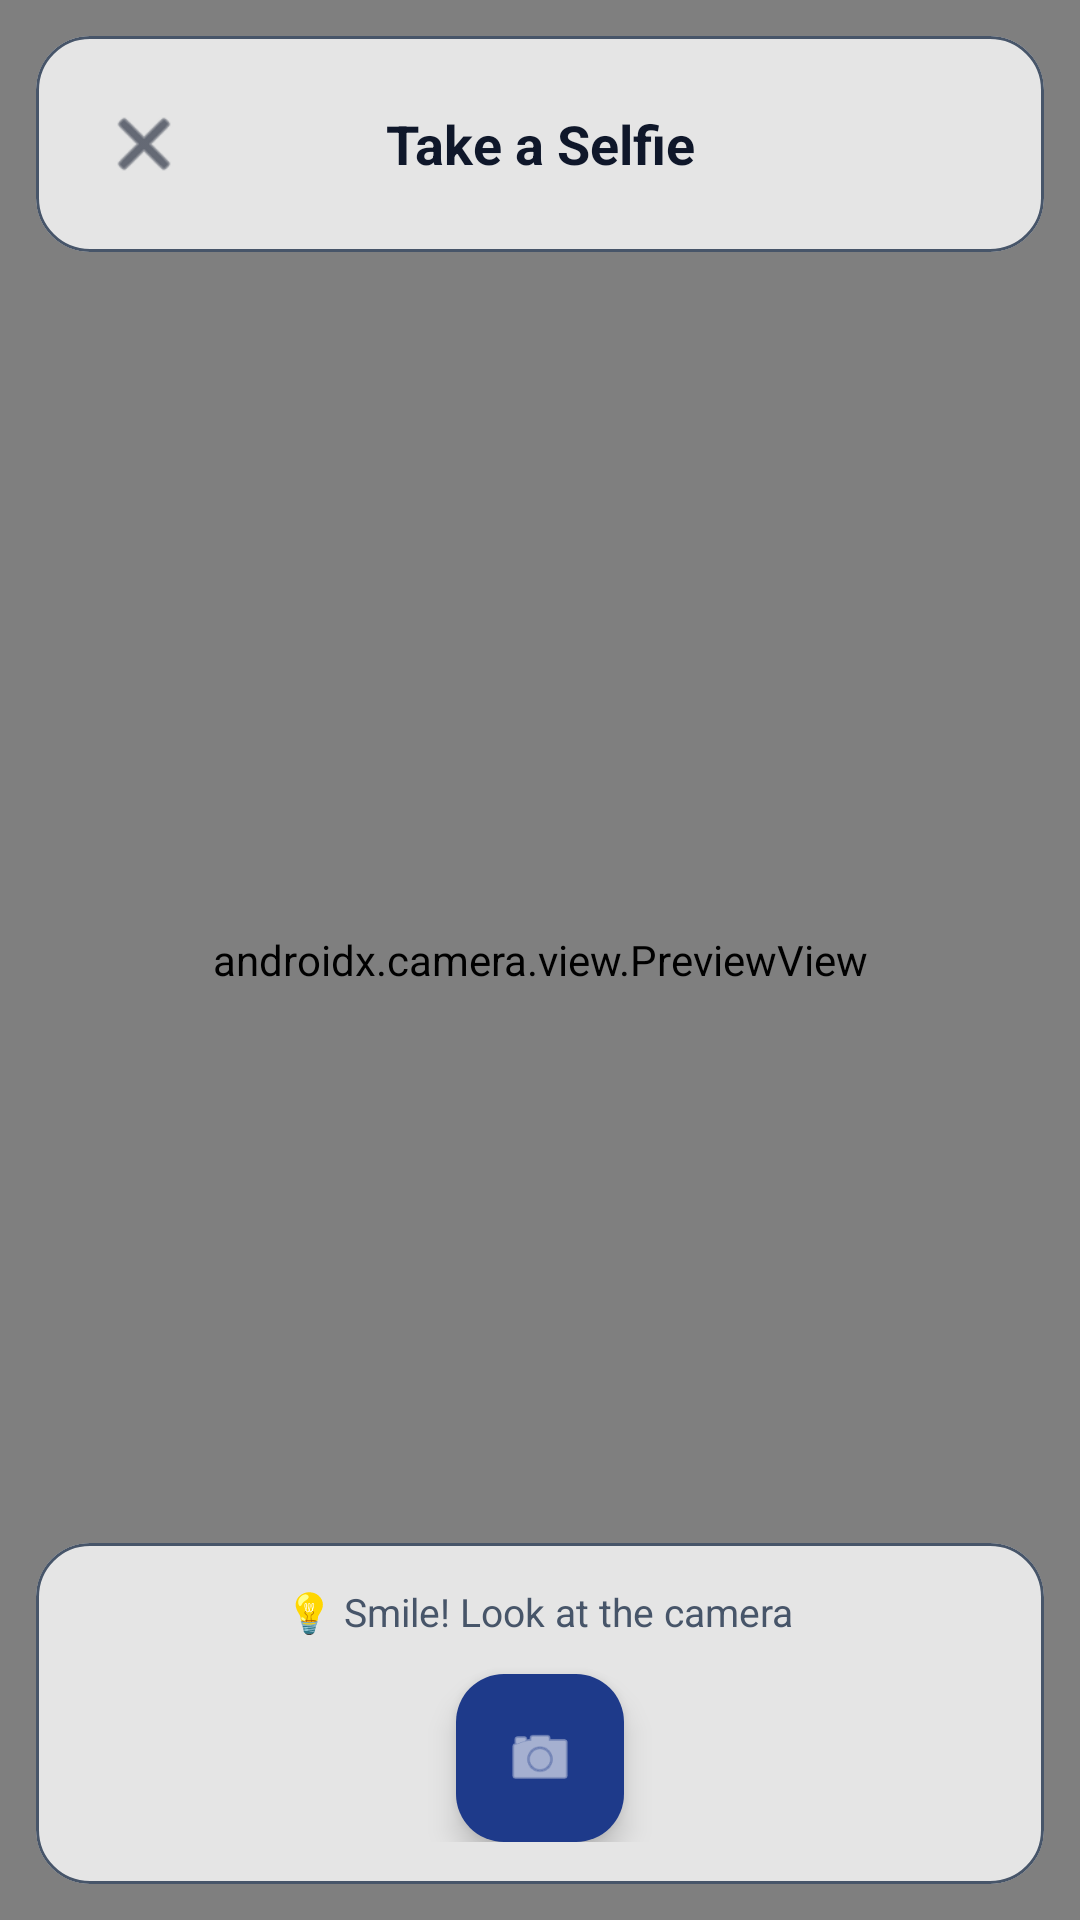

Reconstruct the res/layout file that produces this screen, plus the resources it refers to.
<!-- AndroidManifest.xml: application theme Theme.EmotionsAi -->
<!-- res/layout/fragment_camera.xml -->
<?xml version="1.0" encoding="utf-8"?>
<androidx.constraintlayout.widget.ConstraintLayout
    xmlns:android="http://schemas.android.com/apk/res/android"
    xmlns:app="http://schemas.android.com/apk/res-auto"
    android:layout_width="match_parent"
    android:layout_height="match_parent"
    android:background="@android:color/black">

    
    <androidx.camera.view.PreviewView
        android:id="@+id/viewFinder"
        android:layout_width="0dp"
        android:layout_height="0dp"
        app:layout_constraintTop_toTopOf="parent"
        app:layout_constraintBottom_toBottomOf="parent"
        app:layout_constraintStart_toStartOf="parent"
        app:layout_constraintEnd_toEndOf="parent" />

    
    <com.google.android.material.card.MaterialCardView
        android:id="@+id/topBar"
        android:layout_width="0dp"
        android:layout_height="wrap_content"
        android:layout_margin="12dp"
        app:cardCornerRadius="18dp"
        app:cardElevation="0dp"
        app:strokeWidth="1dp"
        app:strokeColor="@color/stroke_soft"
        app:cardBackgroundColor="#CCFFFFFF"
        app:layout_constraintTop_toTopOf="parent"
        app:layout_constraintStart_toStartOf="parent"
        app:layout_constraintEnd_toEndOf="parent">

        <LinearLayout
            android:layout_width="match_parent"
            android:layout_height="wrap_content"
            android:orientation="vertical"
            android:padding="14dp">

            <LinearLayout
                android:layout_width="match_parent"
                android:layout_height="wrap_content"
                android:orientation="horizontal"
                android:gravity="center_vertical">

                <ImageButton
                    android:id="@+id/btnClose"
                    android:layout_width="44dp"
                    android:layout_height="44dp"
                    android:background="?attr/selectableItemBackgroundBorderless"
                    android:src="@android:drawable/ic_menu_close_clear_cancel"
                    android:contentDescription="Close"
                    android:padding="8dp"
                    android:scaleType="centerInside"
                    app:tint="@color/text_primary" />

                <TextView
                    android:layout_width="0dp"
                    android:layout_height="wrap_content"
                    android:layout_weight="1"
                    android:text="Take a Selfie"
                    android:textColor="@color/text_primary"
                    android:textSize="18sp"
                    android:textStyle="bold"
                    android:gravity="center"
                    android:maxLines="1"
                    android:ellipsize="end"/>

                <View
                    android:layout_width="44dp"
                    android:layout_height="44dp" />
            </LinearLayout>

            <TextView
                android:id="@+id/tvSelectedEvent"
                android:layout_width="match_parent"
                android:layout_height="wrap_content"
                android:layout_marginTop="8dp"
                android:text="Event: Team Meeting"
                android:textColor="@color/text_secondary"
                android:textSize="13sp"
                android:gravity="center"
                android:maxLines="1"
                android:ellipsize="end"
                android:visibility="gone" />
        </LinearLayout>
    </com.google.android.material.card.MaterialCardView>

    
    <com.google.android.material.card.MaterialCardView
        android:id="@+id/bottomControls"
        android:layout_width="0dp"
        android:layout_height="wrap_content"
        android:layout_margin="12dp"
        app:cardCornerRadius="18dp"
        app:cardElevation="0dp"
        app:strokeWidth="1dp"
        app:strokeColor="@color/stroke_soft"
        app:cardBackgroundColor="#CCFFFFFF"
        app:layout_constraintBottom_toBottomOf="parent"
        app:layout_constraintStart_toStartOf="parent"
        app:layout_constraintEnd_toEndOf="parent">

        <LinearLayout
            android:layout_width="match_parent"
            android:layout_height="wrap_content"
            android:orientation="vertical"
            android:padding="14dp"
            android:gravity="center_horizontal">

            <TextView
                android:id="@+id/tvHint"
                android:layout_width="wrap_content"
                android:layout_height="wrap_content"
                android:text="💡 Smile! Look at the camera"
                android:textColor="@color/text_secondary"
                android:textSize="13sp"
                android:layout_marginBottom="12dp" />

            
            <com.google.android.material.floatingactionbutton.FloatingActionButton
                android:id="@+id/btnCapture"
                android:layout_width="wrap_content"
                android:layout_height="wrap_content"
                android:src="@android:drawable/ic_menu_camera"
                app:fabSize="normal"
                app:tint="@color/white"
                app:backgroundTint="@color/primary"
                android:contentDescription="Take photo" />
        </LinearLayout>
    </com.google.android.material.card.MaterialCardView>

    

    
    <View
        android:id="@+id/loadingOverlay"
        android:layout_width="0dp"
        android:layout_height="0dp"
        android:background="#66000000"
        android:visibility="gone"
        app:layout_constraintTop_toTopOf="parent"
        app:layout_constraintBottom_toBottomOf="parent"
        app:layout_constraintStart_toStartOf="parent"
        app:layout_constraintEnd_toEndOf="parent" />

    
    <ProgressBar
        android:id="@+id/progressBar"
        android:layout_width="56dp"
        android:layout_height="56dp"
        android:indeterminate="true"
        android:visibility="gone"
        app:layout_constraintTop_toTopOf="parent"
        app:layout_constraintBottom_toBottomOf="parent"
        app:layout_constraintStart_toStartOf="parent"
        app:layout_constraintEnd_toEndOf="parent" />

    
    <TextView
        android:id="@+id/tvLoading"
        android:layout_width="wrap_content"
        android:layout_height="wrap_content"
        android:text="Processing…"
        android:textColor="@color/white"
        android:textSize="14sp"
        android:textStyle="bold"
        android:visibility="gone"
        android:layout_marginTop="12dp"
        app:layout_constraintTop_toBottomOf="@id/progressBar"
        app:layout_constraintStart_toStartOf="parent"
        app:layout_constraintEnd_toEndOf="parent"/>

</androidx.constraintlayout.widget.ConstraintLayout>
<!-- resources referenced by this layout -->
<resources>
  <color name="primary">#1E3A8A</color>
  <color name="stroke_soft">#475569</color>
  <color name="text_primary">#0F172A</color>
  <color name="text_secondary">#475569</color>
  <color name="white">#FFFFFFFF</color>
  <style name="Theme.EmotionsAi" parent="Base.Theme.EmotionsAi" />
  <style name="Base.Theme.EmotionsAi" parent="Theme.Material3.DayNight.NoActionBar">
          
          
      </style>
</resources>
